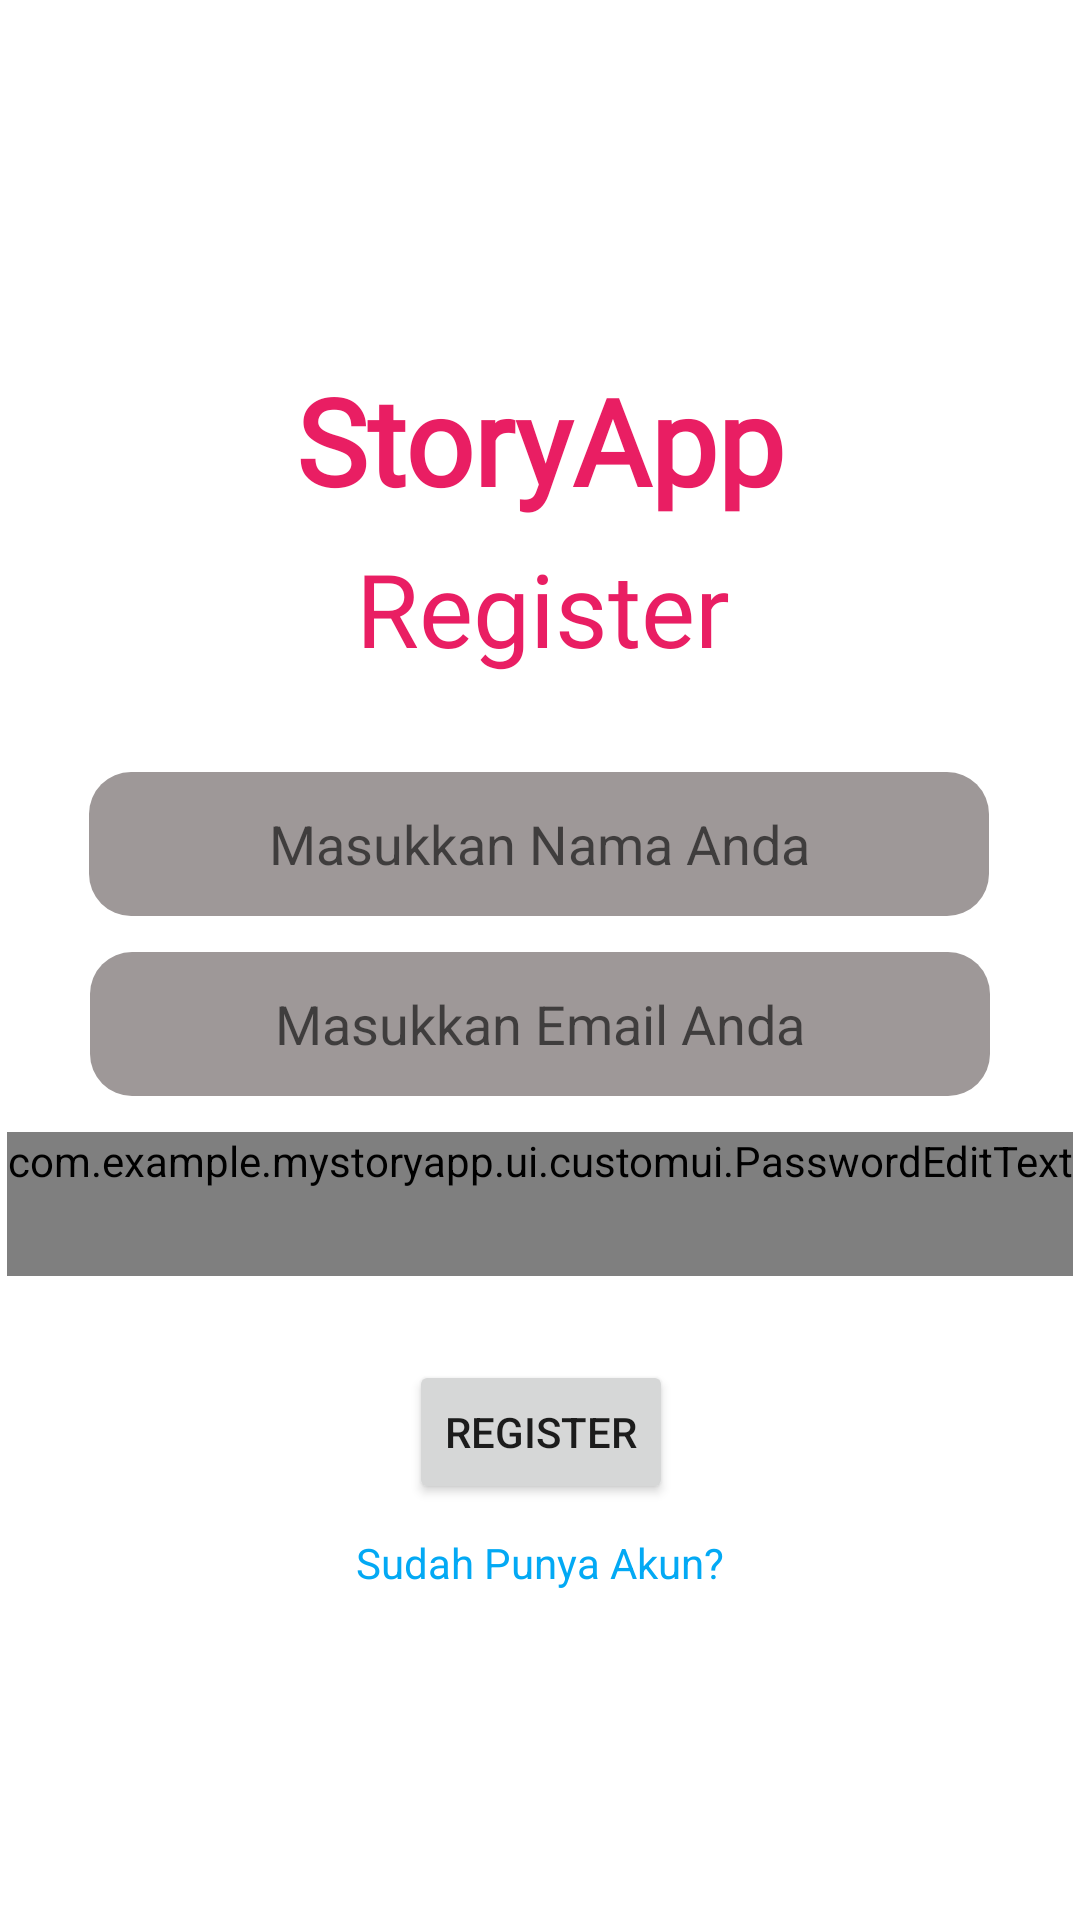

This screen was rendered from an Android layout file. Write that file and the resources it references.
<!-- AndroidManifest.xml: application theme Theme.MyStoryApp -->
<!-- res/layout/fragment_register.xml -->
<?xml version="1.0" encoding="utf-8"?>
<androidx.constraintlayout.widget.ConstraintLayout xmlns:android="http://schemas.android.com/apk/res/android"
    xmlns:app="http://schemas.android.com/apk/res-auto"
    xmlns:tools="http://schemas.android.com/tools"
    android:id="@+id/registerFragment"
    android:layout_width="match_parent"
    android:layout_height="match_parent"
    tools:context=".ui.fragment.RegisterFragment">

    <TextView
        android:id="@+id/txtToLogin"
        android:layout_width="wrap_content"
        android:layout_height="wrap_content"
        android:layout_marginTop="10dp"
        android:text="Sudah Punya Akun?"
        android:textColor="#03A9F4"
        app:layout_constraintBottom_toBottomOf="parent"
        app:layout_constraintEnd_toEndOf="parent"
        app:layout_constraintStart_toStartOf="parent"
        app:layout_constraintTop_toBottomOf="@+id/btnReg"
        app:layout_constraintVertical_bias="0.0" />

    <TextView
        android:id="@+id/TitleAppOnRegister"
        android:layout_width="wrap_content"
        android:layout_height="wrap_content"
        android:layout_marginTop="120dp"
        android:fontFamily="@font/akaya_telivigala"
        android:text="StoryApp"
        android:textColor="#E91E63"
        android:textSize="40sp"
        android:textStyle="bold"
        app:layout_constraintEnd_toEndOf="parent"
        app:layout_constraintStart_toStartOf="parent"
        app:layout_constraintTop_toTopOf="parent" />

    <EditText
        android:id="@+id/edtEmailReg"
        android:layout_width="wrap_content"
        android:layout_height="wrap_content"
        android:layout_marginTop="12dp"
        android:background="@drawable/bg_edit_text"
        android:ems="10"
        android:hint="Masukkan Email Anda"
        android:inputType="textEmailAddress"
        android:minWidth="300dp"
        android:minHeight="48dp"
        android:textAlignment="center"
        app:layout_constraintEnd_toEndOf="parent"
        app:layout_constraintHorizontal_bias="0.502"
        app:layout_constraintStart_toStartOf="parent"
        app:layout_constraintTop_toBottomOf="@+id/edtNameReg" />

    <com.example.mystoryapp.ui.customui.PasswordEditText
        android:id="@+id/edtPasswordReg"
        android:layout_width="wrap_content"
        android:layout_height="wrap_content"
        android:layout_marginTop="12dp"
        android:background="@drawable/bg_edit_text"
        android:hint="Masukkan Password"
        android:minWidth="300dp"
        android:minHeight="48dp"
        app:layout_constraintEnd_toEndOf="parent"
        app:layout_constraintHorizontal_bias="0.502"
        app:layout_constraintStart_toStartOf="parent"
        app:layout_constraintTop_toBottomOf="@+id/edtEmailReg" />

    <Button
        android:id="@+id/btnReg"
        android:layout_width="wrap_content"
        android:layout_height="wrap_content"
        android:layout_marginTop="28dp"
        android:text="Register"
        app:layout_constraintEnd_toEndOf="parent"
        app:layout_constraintHorizontal_bias="0.501"
        app:layout_constraintStart_toStartOf="parent"
        app:layout_constraintTop_toBottomOf="@+id/edtPasswordReg" />

    <EditText
        android:id="@+id/edtNameReg"
        android:layout_width="wrap_content"
        android:layout_height="wrap_content"
        android:layout_marginTop="32dp"
        android:background="@drawable/bg_edit_text"
        android:ems="10"
        android:hint="@string/masukkan_nama_anda"
        android:inputType="textPersonName"
        android:minWidth="300dp"
        android:minHeight="48dp"
        android:textAlignment="center"
        app:layout_constraintEnd_toEndOf="parent"
        app:layout_constraintHorizontal_bias="0.497"
        app:layout_constraintStart_toStartOf="parent"
        app:layout_constraintTop_toBottomOf="@+id/registerName" />

    <TextView
        android:id="@+id/registerName"
        android:layout_width="wrap_content"
        android:layout_height="wrap_content"
        android:layout_marginStart="20dp"
        android:layout_marginTop="60dp"
        android:fontFamily="@font/akaya_telivigala"
        android:text="Register"
        android:textColor="#E91E63"
        android:textSize="34sp"
        app:layout_constraintStart_toStartOf="@+id/TitleAppOnRegister"
        app:layout_constraintTop_toTopOf="@+id/TitleAppOnRegister" />

    <FrameLayout
        android:id="@+id/progressBarLayout"
        android:layout_width="match_parent"
        android:layout_height="match_parent"
        android:background="#81685050"
        android:visibility="gone"
        app:layout_constraintBottom_toTopOf="parent"
        app:layout_constraintEnd_toStartOf="parent"
        app:layout_constraintStart_toStartOf="parent"
        app:layout_constraintTop_toTopOf="parent">

        <ProgressBar
            android:id="@+id/progressBarRegister"
            style="?android:attr/progressBarStyle"
            android:layout_width="wrap_content"
            android:layout_height="wrap_content"
            android:layout_gravity="center"
            android:indeterminateDrawable="@drawable/progress_bar"
            android:visibility="gone"
            app:layout_constraintBottom_toBottomOf="parent"
            app:layout_constraintEnd_toEndOf="parent"
            app:layout_constraintStart_toStartOf="parent"
            app:layout_constraintTop_toTopOf="parent" />
    </FrameLayout>


</androidx.constraintlayout.widget.ConstraintLayout>
<!-- resources referenced by this layout -->
<resources>
  <!-- drawable bg_edit_text (drawable) -->
  <?xml version="1.0" encoding="utf-8"?>
  <selector xmlns:android="http://schemas.android.com/apk/res/android">
      <item android:state_enabled="true">
      <shape android:shape="rectangle">
          <solid android:color="@color/gray_100" />
          <corners android:bottomLeftRadius="14dp" android:bottomRightRadius="14dp" android:topLeftRadius="14dp" android:topRightRadius="14dp" />
      </shape>
  </item>
  
  <item android:state_enabled="false">
  <shape android:shape="rectangle">
      <solid android:color="@color/gray_100" />
      <corners android:bottomLeftRadius="14dp" android:bottomRightRadius="14dp" android:topLeftRadius="14dp" android:topRightRadius="14dp" />
  </shape>
  </item>
  </selector>
  <!-- drawable progress_bar (drawable) -->
  <?xml version="1.0" encoding="utf-8"?>
  <rotate xmlns:android="http://schemas.android.com/apk/res/android"
      android:duration="1"
      android:fromDegrees="0"
      android:pivotX="50%"
      android:pivotY="50%"
      android:toDegrees="360">
      <shape
          android:innerRadiusRatio="3"
          android:shape="ring"
          android:thicknessRatio="8"
          android:useLevel="false">
          <size
              android:width="48dip"
              android:height="48dip" />
          <gradient
              android:centerColor="@color/color_preloader_center"
              android:centerY="0.50"
              android:endColor="@color/color_preloader_end"
              android:startColor="@color/color_preloader_start"
              android:type="sweep"
              android:useLevel="false" />
      </shape>
  </rotate>
  <string name="masukkan_nama_anda">Masukkan Nama Anda</string>
  <style name="Theme.MyStoryApp" parent="Theme.MaterialComponents.DayNight.DarkActionBar">
          
          <item name="colorPrimary">#E6E6165D</item>
          <item name="colorPrimaryVariant">@color/purple_700</item>
          <item name="colorOnPrimary">@color/white</item>
          
          <item name="colorSecondary">@color/teal_200</item>
          <item name="colorSecondaryVariant">@color/teal_700</item>
          <item name="colorOnSecondary">@color/black</item>
          
          <item name="android:statusBarColor">@color/color_preloader_end</item>
          
      </style>
  <color name="gray_100">#9E9898</color>
  <color name="color_preloader_center">#000000</color>
  <color name="color_preloader_end">#E6165D</color>
  <color name="color_preloader_start">#000000</color>
  <color name="purple_700">#FF3700B3</color>
  <color name="white">#FFFFFFFF</color>
  <color name="teal_200">#FF03DAC5</color>
  <color name="teal_700">#FF018786</color>
  <color name="black">#FF000000</color>
</resources>
